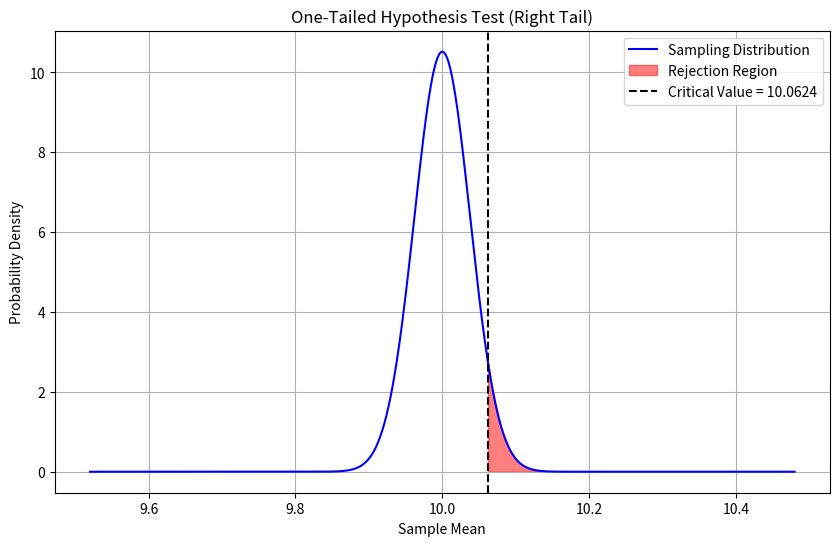

This chart was generated by the following Python code:
import math
import numpy as np
import matplotlib.pyplot as plt
from scipy.stats import norm

# Given values
mu = 10          # Population mean under H0
sigma = 0.12     # Population standard deviation
n = 10           # Sample size
alpha = 0.05     # Significance level

# Step 1: Find z_alpha for one-tailed test
z_alpha = norm.ppf(1 - alpha)

# Step 2: Calculate critical value
critical_value = mu + z_alpha * (sigma / math.sqrt(n))

# Step 3: Print results
print(f"Z-critical value (z_alpha): {z_alpha:.4f}")
print(f"Critical value for rejection region: {critical_value:.4f}")

# Step 4: Plot the normal distribution
x = np.linspace(mu - 4*sigma, mu + 4*sigma, 1000)
y = norm.pdf(x, mu, sigma / math.sqrt(n))

plt.figure(figsize=(10, 6))
plt.plot(x, y, label='Sampling Distribution', color='blue')

# Shade rejection region
x_reject = np.linspace(critical_value, mu + 4*sigma, 300)
y_reject = norm.pdf(x_reject, mu, sigma / math.sqrt(n))
plt.fill_between(x_reject, y_reject, color='red',
                 alpha=0.5, label='Rejection Region')

# Add critical value line
plt.axvline(critical_value, color='black', linestyle='--',
            label=f'Critical Value = {critical_value:.4f}')

# Labels and legend
plt.title('One-Tailed Hypothesis Test (Right Tail)')
plt.xlabel('Sample Mean')
plt.ylabel('Probability Density')
plt.legend()
plt.grid(True)
plt.show()
